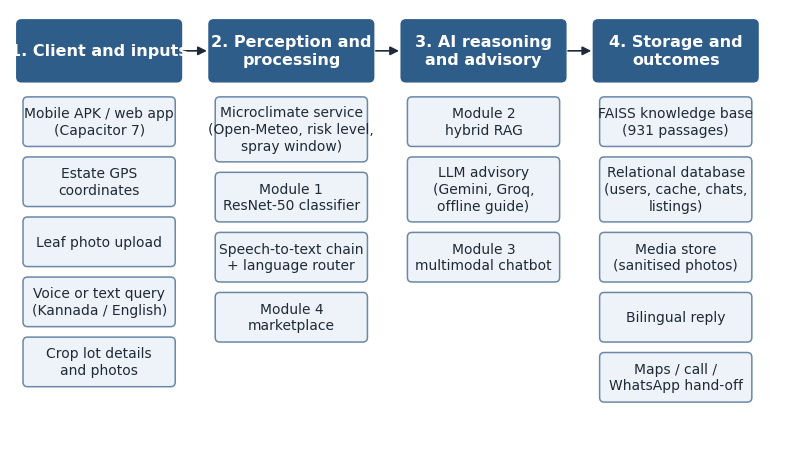
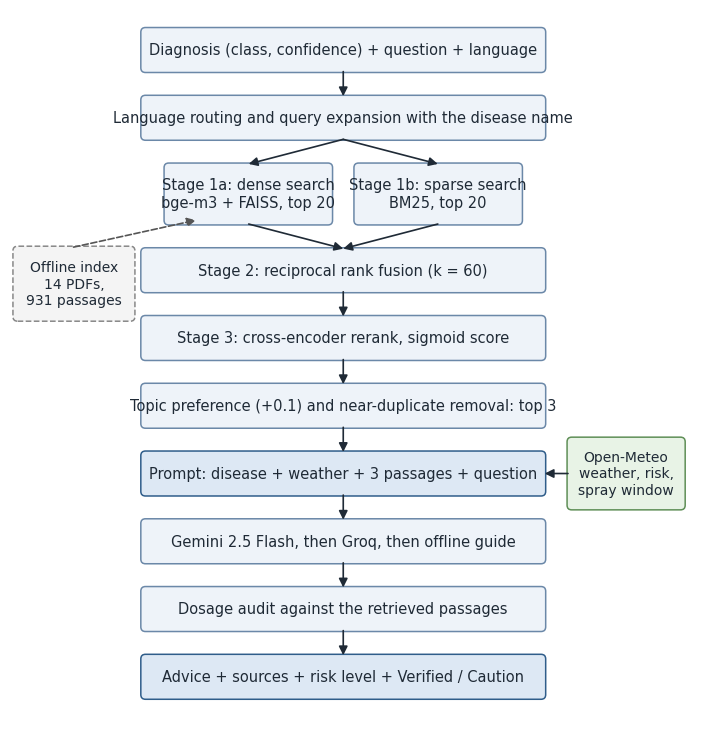
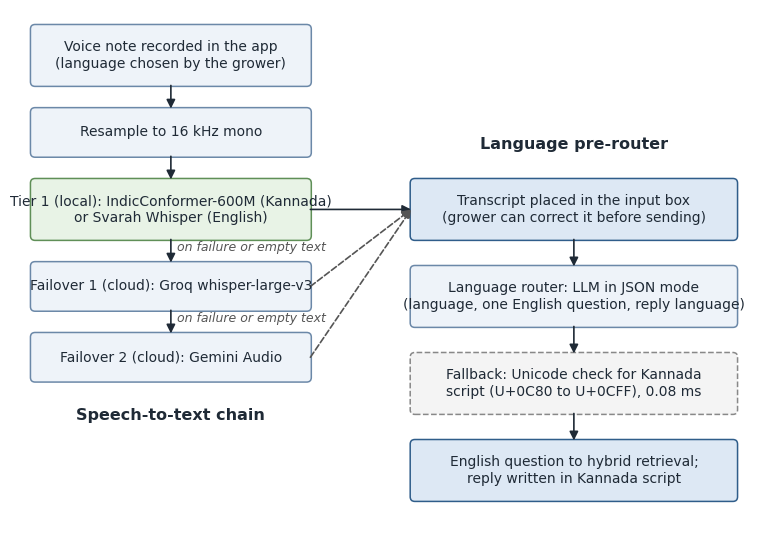
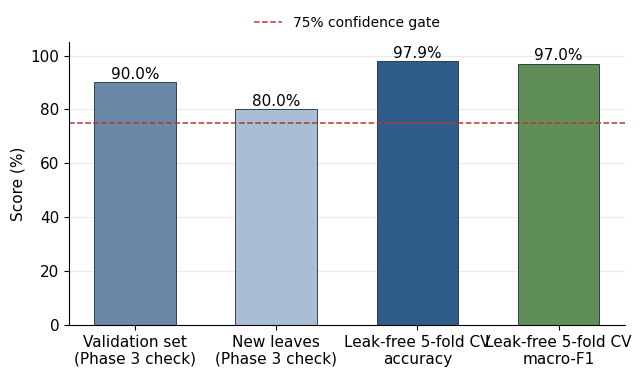
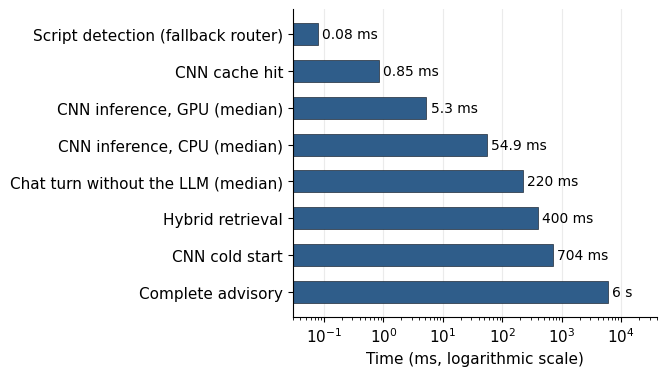

The script that saved these images, in order:
"""Redraws the five report figures as crisp 300-dpi PNGs (run from report/v3_build/)."""
import matplotlib
matplotlib.use("Agg")
import matplotlib.pyplot as plt
from matplotlib.patches import FancyBboxPatch, FancyArrowPatch

plt.rcParams.update({"font.family": "Times New Roman", "font.size": 11})
DPI = 300
INK = "#1f2a36"
HEAD = "#2f5d8a"
BODY = "#eef3f9"
EDGE = "#6b88a8"
ACC = "#e8f3e6"
ACCE = "#5f8f57"
EXT = "#f4f4f4"


def box(ax, x, y, w, h, text, fc=BODY, ec=EDGE, tc=INK, bold=False, fs=10.5, dashed=False):
    p = FancyBboxPatch((x, y), w, h, boxstyle="round,pad=0.012,rounding_size=0.06",
                       fc=fc, ec=ec, lw=1.1, ls="--" if dashed else "-")
    ax.add_patch(p)
    ax.text(x + w / 2, y + h / 2, text, ha="center", va="center", color=tc,
            fontsize=fs, fontweight="bold" if bold else "normal", linespacing=1.25)


def arrow(ax, x1, y1, x2, y2, dashed=False, color=INK):
    ax.add_patch(FancyArrowPatch((x1, y1), (x2, y2), arrowstyle="-|>", mutation_scale=13,
                                 lw=1.2, color=color, ls="--" if dashed else "-",
                                 shrinkA=0, shrinkB=0))


def canvas(w, h):
    fig, ax = plt.subplots(figsize=(w, h))
    ax.set_xlim(0, w)
    ax.set_ylim(0, h)
    ax.axis("off")
    return fig, ax


def save(fig, name):
    fig.savefig(name, dpi=DPI, bbox_inches="tight", pad_inches=0.06, facecolor="white")
    plt.close(fig)


# ---------------------------------------------------------------- Figure 5.1
def fig_architecture():
    W, H = 10.0, 5.75
    fig, ax = canvas(W, H)
    cols = [
        ("1. Client and inputs", ["Mobile APK / web app\n(Capacitor 7)", "Estate GPS\ncoordinates",
                                  "Leaf photo upload", "Voice or text query\n(Kannada / English)",
                                  "Crop lot details\nand photos"]),
        ("2. Perception and\nprocessing", ["Microclimate service\n(Open-Meteo, risk level,\nspray window)",
                                          "Module 1\nResNet-50 classifier", "Speech-to-text chain\n+ language router",
                                          "Module 4\nmarketplace"]),
        ("3. AI reasoning\nand advisory", ["Module 2\nhybrid RAG", "LLM advisory\n(Gemini, Groq,\noffline guide)",
                                          "Module 3\nmultimodal chatbot"]),
        ("4. Storage and\noutcomes", ["FAISS knowledge base\n(931 passages)",
                                     "Relational database\n(users, cache, chats,\nlistings)", "Media store\n(sanitised photos)",
                                     "Bilingual reply", "Maps / call /\nWhatsApp hand-off"]),
    ]
    cw, gap, x0 = 2.1, 0.38, 0.1
    top = H - 0.15
    for i, (title, items) in enumerate(cols):
        x = x0 + i * (cw + gap)
        box(ax, x, top - 0.78, cw, 0.78, title, fc=HEAD, ec=HEAD, tc="white", bold=True, fs=11.5)
        y = top - 0.78 - 0.22
        for it in items:
            h = 0.62 if it.count("\n") < 2 else 0.82
            box(ax, x + 0.08, y - h, cw - 0.16, h, it, fs=10)
            y -= h + 0.16
        if i < 3:
            arrow(ax, x + cw + 0.04, top - 0.39, x + cw + gap - 0.04, top - 0.39)
    save(fig, "fig5_1_architecture.png")


# ---------------------------------------------------------------- Figure 6.1
def fig_rag():
    W, H = 9.0, 9.4
    fig, ax = canvas(W, H)
    cx, bw, bh = 4.3, 5.2, 0.56
    rows = [
        ("Diagnosis (class, confidence) + question + language", BODY, EDGE),
        ("Language routing and query expansion with the disease name", BODY, EDGE),
        None,  # dense / sparse
        ("Stage 2: reciprocal rank fusion (k = 60)", BODY, EDGE),
        ("Stage 3: cross-encoder rerank, sigmoid score", BODY, EDGE),
        ("Topic preference (+0.1) and near-duplicate removal: top 3", BODY, EDGE),
        ("Prompt: disease + weather + 3 passages + question", "#dde8f4", HEAD),
        ("Gemini 2.5 Flash, then Groq, then offline guide", BODY, EDGE),
        ("Dosage audit against the retrieved passages", BODY, EDGE),
        ("Advice + sources + risk level + Verified / Caution", "#dde8f4", HEAD),
    ]
    y = H - 0.25
    centres = []
    for r in rows:
        if r is None:
            sw = 2.15
            box(ax, cx - sw - 0.15, y - 0.78, sw, 0.78, "Stage 1a: dense search\nbge-m3 + FAISS, top 20")
            box(ax, cx + 0.15, y - 0.78, sw, 0.78, "Stage 1b: sparse search\nBM25, top 20")
            centres.append(("split", y, y - 0.78))
            y -= 0.78 + 0.32
            continue
        text, fc, ec = r
        box(ax, cx - bw / 2, y - bh, bw, bh, text, fc=fc, ec=ec, fs=10.5)
        centres.append(("one", y, y - bh))
        y -= bh + 0.32
    for (k1, t1, b1), (k2, t2, b2) in zip(centres, centres[1:]):
        if k2 == "split":
            arrow(ax, cx, b1, cx - 1.22, t2)
            arrow(ax, cx, b1, cx + 1.22, t2)
        elif k1 == "split":
            arrow(ax, cx - 1.22, b1, cx, t2)
            arrow(ax, cx + 1.22, b1, cx, t2)
        else:
            arrow(ax, cx, b1, cx, t2)
    # offline index and weather side boxes
    _, t, b = centres[2]
    box(ax, 0.05, b - 1.25, 1.55, 0.95, "Offline index\n14 PDFs,\n931 passages", fc=EXT, ec="#888", dashed=True, fs=10)
    arrow(ax, 0.82, b - 0.30, cx - 1.9, b + 0.05, dashed=True, color="#555")
    _, t, b = centres[6]
    box(ax, cx + bw / 2 + 0.3, b - 0.18, 1.5, 0.92, "Open-Meteo\nweather, risk,\nspray window", fc=ACC, ec=ACCE, fs=10)
    arrow(ax, cx + bw / 2 + 0.3, b + 0.28, cx + bw / 2, b + 0.28)
    save(fig, "fig6_1_rag_pipeline.png")


# ---------------------------------------------------------------- Figure 6.2
def fig_speech():
    W, H = 9.6, 7.0
    fig, ax = canvas(W, H)
    # left column: speech chain
    lx, bw, bh = 0.2, 3.6, 0.62
    chain = ["Voice note recorded in the app\n(language chosen by the grower)",
             "Resample to 16 kHz mono",
             "Tier 1 (local): IndicConformer-600M (Kannada)\nor Svarah Whisper (English)",
             "Failover 1 (cloud): Groq whisper-large-v3",
             "Failover 2 (cloud): Gemini Audio"]
    ys = []
    y = H - 0.2
    for i, c in enumerate(chain):
        h = 0.78 if "\n" in c else bh
        box(ax, lx, y - h, bw, h, c, fc=ACC if i == 2 else BODY, ec=ACCE if i == 2 else EDGE, fs=10)
        ys.append((y, y - h))
        y -= h + 0.3
    for (t1, b1), (t2, b2) in zip(ys, ys[1:]):
        arrow(ax, lx + bw / 2, b1, lx + bw / 2, t2)
    for i in (3, 4):
        ax.text(lx + bw / 2 + 0.08, ys[i][0] + 0.15, "on failure or empty text", fontsize=9, color="#555", style="italic")
    # transcript box
    tx = 5.1
    box(ax, tx, ys[2][1], 4.2, ys[2][0] - ys[2][1], "Transcript placed in the input box\n(grower can correct it before sending)",
        fc="#dde8f4", ec=HEAD, fs=10)
    for i in (2, 3, 4):
        mid = (ys[i][0] + ys[i][1]) / 2
        arrow(ax, lx + bw, mid, tx, (ys[2][0] + ys[2][1]) / 2, dashed=(i != 2), color=INK if i == 2 else "#555")
    # router column
    r = [("Language router: LLM in JSON mode\n(language, one English question, reply language)", BODY, EDGE),
         ("Fallback: Unicode check for Kannada\nscript (U+0C80 to U+0CFF), 0.08 ms", EXT, "#888"),
         ("English question to hybrid retrieval;\nreply written in Kannada script", "#dde8f4", HEAD)]
    y = ys[2][1] - 0.35
    prev = ys[2][1]
    for j, (t, fc, ec) in enumerate(r):
        box(ax, tx, y - 0.78, 4.2, 0.78, t, fc=fc, ec=ec, fs=10, dashed=(j == 1))
        arrow(ax, tx + 2.1, prev, tx + 2.1, y)
        prev = y - 0.78
        y -= 0.78 + 0.35
    ax.text(lx + bw / 2, ys[-1][1] - 0.35, "Speech-to-text chain", ha="center", va="top",
            fontsize=11.5, fontweight="bold", color=INK)
    ax.text(tx + 2.1, ys[2][0] + 0.35, "Language pre-router", ha="center", va="bottom",
            fontsize=11.5, fontweight="bold", color=INK)
    save(fig, "fig6_2_speech_chain.png")


# ---------------------------------------------------------------- Figure 8.1
def fig_accuracy():
    fig, ax = plt.subplots(figsize=(6.6, 3.9))
    labels = ["Validation set\n(Phase 3 check)", "New leaves\n(Phase 3 check)",
              "Leak-free 5-fold CV\naccuracy", "Leak-free 5-fold CV\nmacro-F1"]
    vals = [90.0, 80.0, 97.9, 97.0]
    cols = ["#6b88a8", "#a9bdd3", "#2f5d8a", "#5f8f57"]
    bars = ax.bar(labels, vals, color=cols, width=0.58, edgecolor=INK, linewidth=0.6)
    for b, v in zip(bars, vals):
        ax.text(b.get_x() + b.get_width() / 2, v + 1.2, f"{v:.1f}%", ha="center", fontsize=11)
    ax.axhline(75, color="#b03a2e", ls="--", lw=1.1, label="75% confidence gate")
    ax.legend(loc="lower center", bbox_to_anchor=(0.5, 1.0), frameon=False, fontsize=10)
    ax.set_ylim(0, 105)
    ax.set_ylabel("Score (%)")
    ax.spines[["top", "right"]].set_visible(False)
    ax.grid(axis="y", alpha=0.25)
    ax.set_axisbelow(True)
    fig.tight_layout()
    save(fig, "fig8_1_accuracy.png")


# ---------------------------------------------------------------- Figure 8.2
def fig_latency():
    ops = [("Script detection (fallback router)", 0.08), ("CNN cache hit", 0.85),
           ("CNN inference, GPU (median)", 5.3), ("CNN inference, CPU (median)", 54.9),
           ("Chat turn without the LLM (median)", 220), ("Hybrid retrieval", 400),
           ("CNN cold start", 704), ("Complete advisory", 6000)]
    fig, ax = plt.subplots(figsize=(6.8, 3.9))
    names = [o[0] for o in ops][::-1]
    vals = [o[1] for o in ops][::-1]
    bars = ax.barh(names, vals, color="#2f5d8a", edgecolor=INK, linewidth=0.5, height=0.6)
    ax.set_xscale("log")
    ax.set_xlim(0.03, 40000)
    for b, v in zip(bars, vals):
        lab = f"{v:g} ms" if v < 1000 else f"{v / 1000:g} s"
        ax.text(v * 1.18, b.get_y() + b.get_height() / 2, lab, va="center", fontsize=10)
    ax.set_xlabel("Time (ms, logarithmic scale)")
    ax.spines[["top", "right"]].set_visible(False)
    ax.grid(axis="x", alpha=0.25, which="major")
    ax.set_axisbelow(True)
    fig.tight_layout()
    save(fig, "fig8_2_latency.png")


if __name__ == "__main__":
    fig_architecture()
    fig_rag()
    fig_speech()
    fig_accuracy()
    fig_latency()
    print("figures written")
